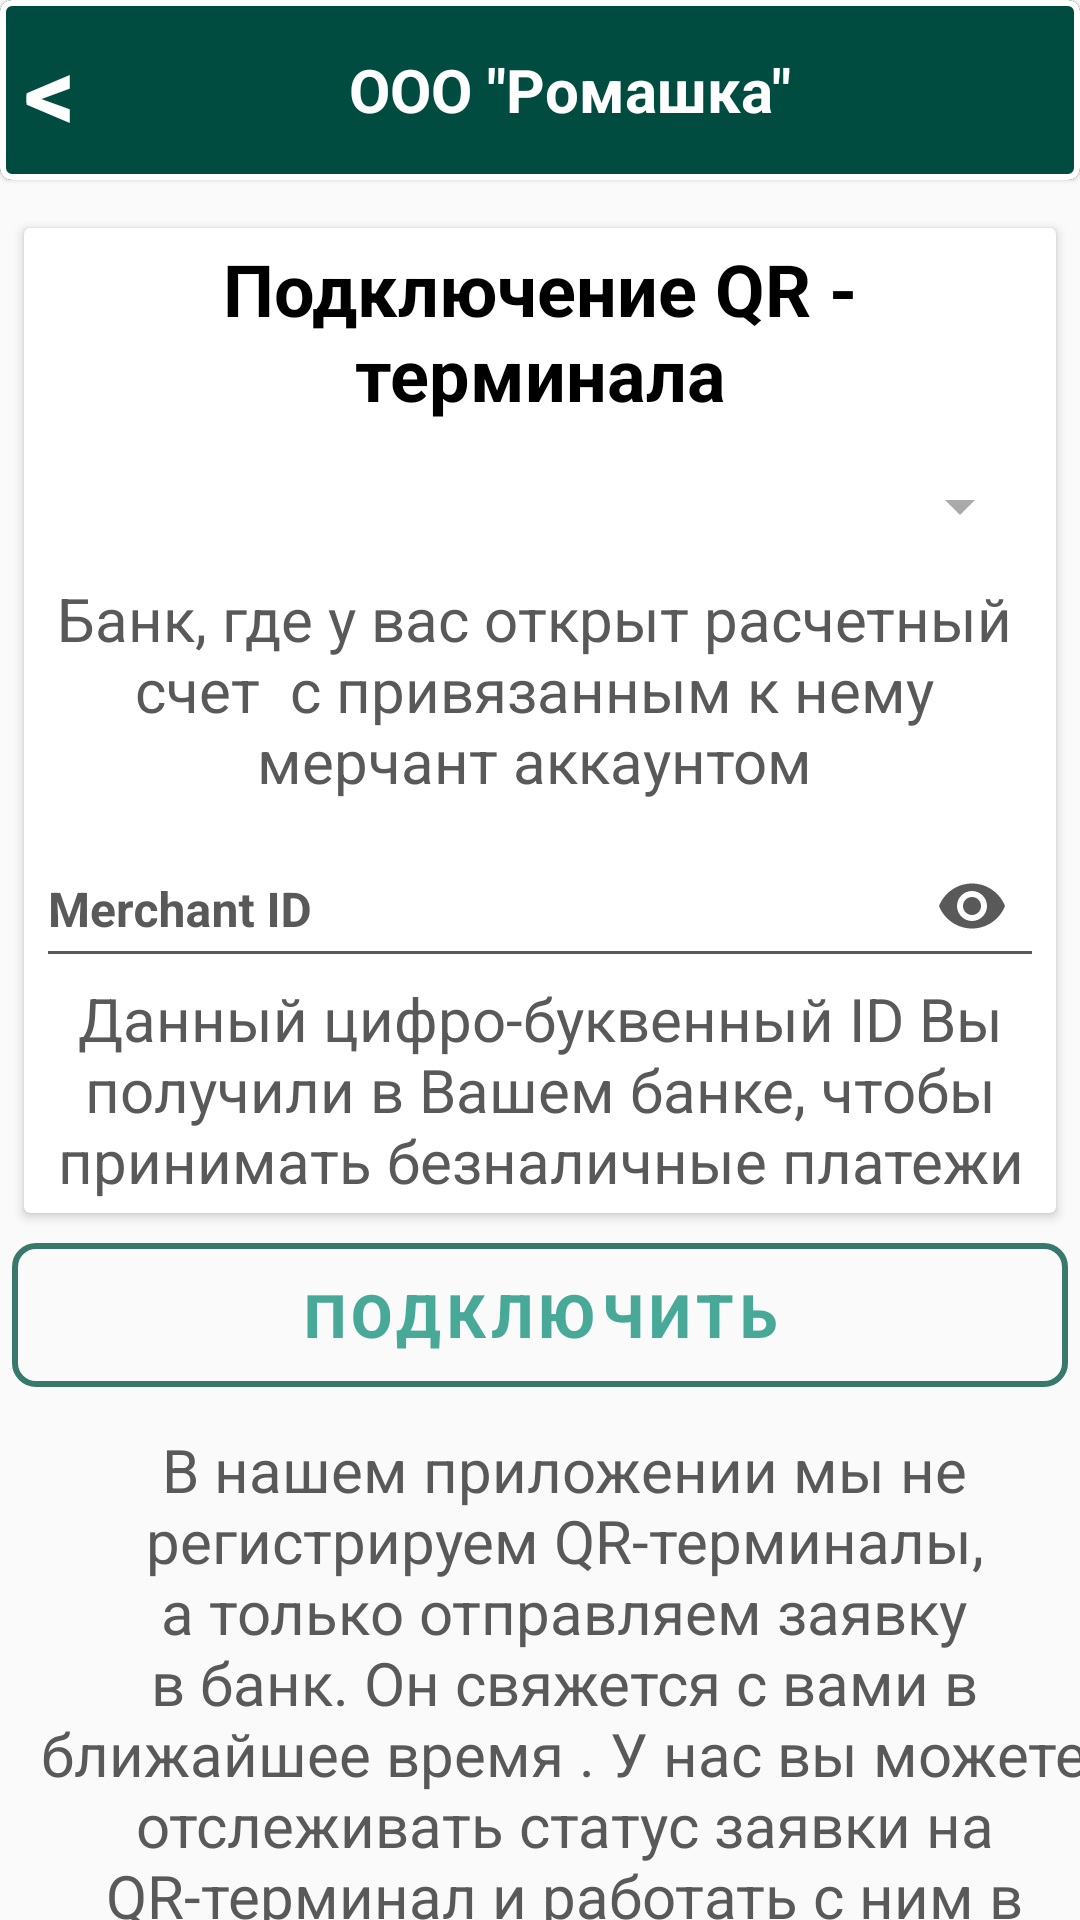

Write the Android layout XML for this screen, with the resource values it uses.
<!-- AndroidManifest.xml: application theme Theme.SBPApplication -->
<!-- res/layout/fragment_connect_terminal.xml -->
<?xml version="1.0" encoding="utf-8"?>
<FrameLayout xmlns:android="http://schemas.android.com/apk/res/android"
    xmlns:app="http://schemas.android.com/apk/res-auto"
    xmlns:tools="http://schemas.android.com/tools"
    android:layout_width="match_parent"
    android:layout_height="match_parent"
    android:foregroundTint="@color/black"
    tools:context=".fragments.ConnectTerminalFragmen">

    <androidx.constraintlayout.widget.ConstraintLayout
        android:layout_width="match_parent"
        android:layout_height="match_parent">

        <com.google.android.material.card.MaterialCardView
            android:id="@+id/cvHeader"
            android:layout_width="match_parent"
            android:layout_height="60dp"
            android:paddingBottom="5dp"
            android:theme="@style/Theme.MaterialComponents.DayNight"
            app:cardBackgroundColor="@color/primaryDarkColor"
            app:layout_constraintEnd_toEndOf="parent"
            app:layout_constraintStart_toStartOf="parent"
            app:layout_constraintTop_toTopOf="parent"
            app:strokeWidth="2dp">

            <TextView
                android:id="@+id/tvCustomerHeaderText"
                android:layout_width="wrap_content"
                android:layout_height="wrap_content"
                android:layout_gravity="center"
                android:layout_marginStart="10dp"
                android:text='ООО "Ромашка"'
                android:textColor="@color/primaryTextColor"
                android:textSize="20sp"
                android:textStyle="bold" />

            <TextView
                android:id="@+id/tvBack"
                android:layout_width="wrap_content"
                android:layout_height="wrap_content"
                android:layout_gravity="center_vertical"
                android:layout_marginLeft="8dp"
                android:text="@string/back_charester"
                android:textColor="@color/primaryTextColor"
                android:textSize="34sp"
                android:textStyle="bold" />

        </com.google.android.material.card.MaterialCardView>

        <androidx.cardview.widget.CardView
            android:id="@+id/cardView2"
            android:layout_width="match_parent"
            android:layout_height="wrap_content"
            android:layout_marginStart="8dp"
            android:layout_marginTop="16dp"
            android:layout_marginEnd="8dp"
            app:cardBackgroundColor="@color/white"
            app:contentPadding="4dp"
            app:layout_constraintEnd_toEndOf="parent"
            app:layout_constraintStart_toStartOf="parent"
            app:layout_constraintTop_toBottomOf="@+id/cvHeader">

            <LinearLayout
                android:layout_width="match_parent"
                android:layout_height="match_parent"
                android:orientation="vertical">

                <TextView
                    android:id="@+id/textView13"
                    android:layout_width="wrap_content"
                    android:layout_height="wrap_content"
                    android:layout_gravity="center_horizontal"
                    android:text="Подключение QR - терминала"
                    android:textAlignment="center"
                    android:textColor="@color/black"
                    android:textSize="24sp"
                    android:textStyle="bold" />

                <Spinner
                    android:id="@+id/spinner"
                    android:layout_width="match_parent"
                    android:layout_height="wrap_content"
                    android:layout_marginStart="4dp"
                    android:layout_marginTop="4dp"
                    android:layout_marginEnd="4dp"
                    android:backgroundTint="@android:color/darker_gray"
                    android:contentDescription="spin"
                    android:minHeight="48dp"
                    android:popupBackground="@color/secondaryLightColor"
                    app:layout_constraintEnd_toEndOf="parent"
                    app:layout_constraintStart_toStartOf="parent"
                    app:layout_constraintTop_toTopOf="parent" />

                <TextView
                    android:id="@+id/textView14"
                    android:layout_width="match_parent"
                    android:layout_height="wrap_content"
                    android:layout_marginLeft="4dp"
                    android:layout_marginEnd="4dp"
                    android:text="Банк, где у вас открыт расчетный счет  с привязанным к нему мерчант аккаунтом"
                    android:textAlignment="center"
                    android:textColor="@color/secondaryTextColor"
                    android:textSize="20sp" />

                <com.google.android.material.textfield.TextInputLayout
                    android:id="@+id/customerPIN"
                    android:layout_width="match_parent"
                    android:layout_height="match_parent"
                    android:textColorHint="@color/secondaryTextColor"
                    app:passwordToggleEnabled="true"
                    app:passwordToggleTint="@color/secondaryTextColor">

                    <com.google.android.material.textfield.TextInputEditText
                        android:id="@+id/inputMerchantID"
                        android:layout_width="match_parent"
                        android:layout_height="48dp"
                        android:backgroundTint="@color/secondaryTextColor"
                        android:foregroundTint="@color/secondaryTextColor"
                        android:hint="Merchant ID"
                        android:inputType="numberPassword"
                        android:singleLine="true"
                        android:textColor="@color/black"
                        android:textColorHighlight="@color/color_accent"
                        android:textColorHint="@color/secondaryTextColor"
                        android:textColorLink="@color/color_accent"
                        android:textSize="16sp"
                        android:textStyle="bold" />
                </com.google.android.material.textfield.TextInputLayout>

                <TextView
                    android:id="@+id/textView15"
                    android:layout_width="match_parent"
                    android:layout_height="wrap_content"
                    android:layout_marginLeft="4dp"
                    android:layout_marginRight="4dp"
                    android:text="Данный цифро-буквенный ID Вы получили в Вашем банке, чтобы принимать безналичные платежи"
                    android:textAlignment="center"
                    android:textColor="@color/secondaryTextColor"
                    android:textSize="20sp" />

            </LinearLayout>

        </androidx.cardview.widget.CardView>

        <com.google.android.material.button.MaterialButton
            android:id="@+id/btNext"
            style="@style/Widget.MaterialComponents.Button.OutlinedButton"
            android:layout_width="match_parent"
            android:layout_height="60dp"
            android:layout_margin="4dp"
            android:layout_marginStart="8dp"
            android:layout_marginTop="16dp"
            android:layout_marginEnd="8dp"
            android:layout_weight="1"
            android:backgroundTint="@android:color/transparent"
            android:gravity="center"
            android:text="Подключить"
            android:textColor="@color/primaryLightColor"
            android:textSize="20sp"
            android:textStyle="bold"
            android:theme="@style/Theme.MaterialComponents"
            app:cornerRadius="8dp"
            app:layout_constraintEnd_toEndOf="parent"
            app:layout_constraintStart_toStartOf="parent"
            app:layout_constraintTop_toBottomOf="@+id/cardView2"
            app:strokeColor="@color/secondaryLightColor"
            app:strokeWidth="2dp" />

        <TextView
            android:id="@+id/textView16"
            android:layout_width="wrap_content"
            android:layout_height="wrap_content"
            android:layout_marginStart="8dp"
            android:layout_marginTop="8dp"
            android:layout_marginEnd="8dp"
            android:text="В нашем приложении мы не регистрируем QR-терминалы, а только отправляем заявку в банк. Он свяжется с вами в ближайшее время . У нас вы можете отслеживать статус заявки на QR-терминал и работать с ним в дальнейшем."
            android:textAlignment="center"
            android:textColor="@color/secondaryTextColor"
            android:textSize="20sp"
            app:layout_constraintEnd_toEndOf="parent"
            app:layout_constraintHorizontal_bias="0.0"
            app:layout_constraintStart_toStartOf="parent"
            app:layout_constraintTop_toBottomOf="@+id/btNext" />

    </androidx.constraintlayout.widget.ConstraintLayout>
</FrameLayout>
<!-- resources referenced by this layout -->
<resources>
  <color name="black">#FF000000</color>
  <color name="color_accent">#FC4C4C</color>
  <color name="primaryDarkColor">#004c40</color>
  <color name="primaryLightColor">#48a999</color>
  <color name="primaryTextColor">#ffffff</color>
  <color name="secondaryLightColor">#39796b</color>
  <color name="secondaryTextColor">#5A5959</color>
  <color name="white">#FFFFFFFF</color>
  <string name="back_charester">&lt;</string>
  <style name="Theme.SBPApplication" parent="Theme.AppCompat.Light.DarkActionBar">
          
          <item name="colorPrimary">@color/primaryColor</item>
          <item name="colorPrimaryDark">@color/primaryDarkColor</item>
          <item name="colorAccent">@color/color_accent</item>
          <item name="colorOnPrimary">@color/white</item>
  
          
          <item name="background">@color/secondaryDarkColor</item>
      </style>
  <color name="primaryColor">#00796b</color>
  <color name="secondaryDarkColor">#00251a</color>
</resources>
